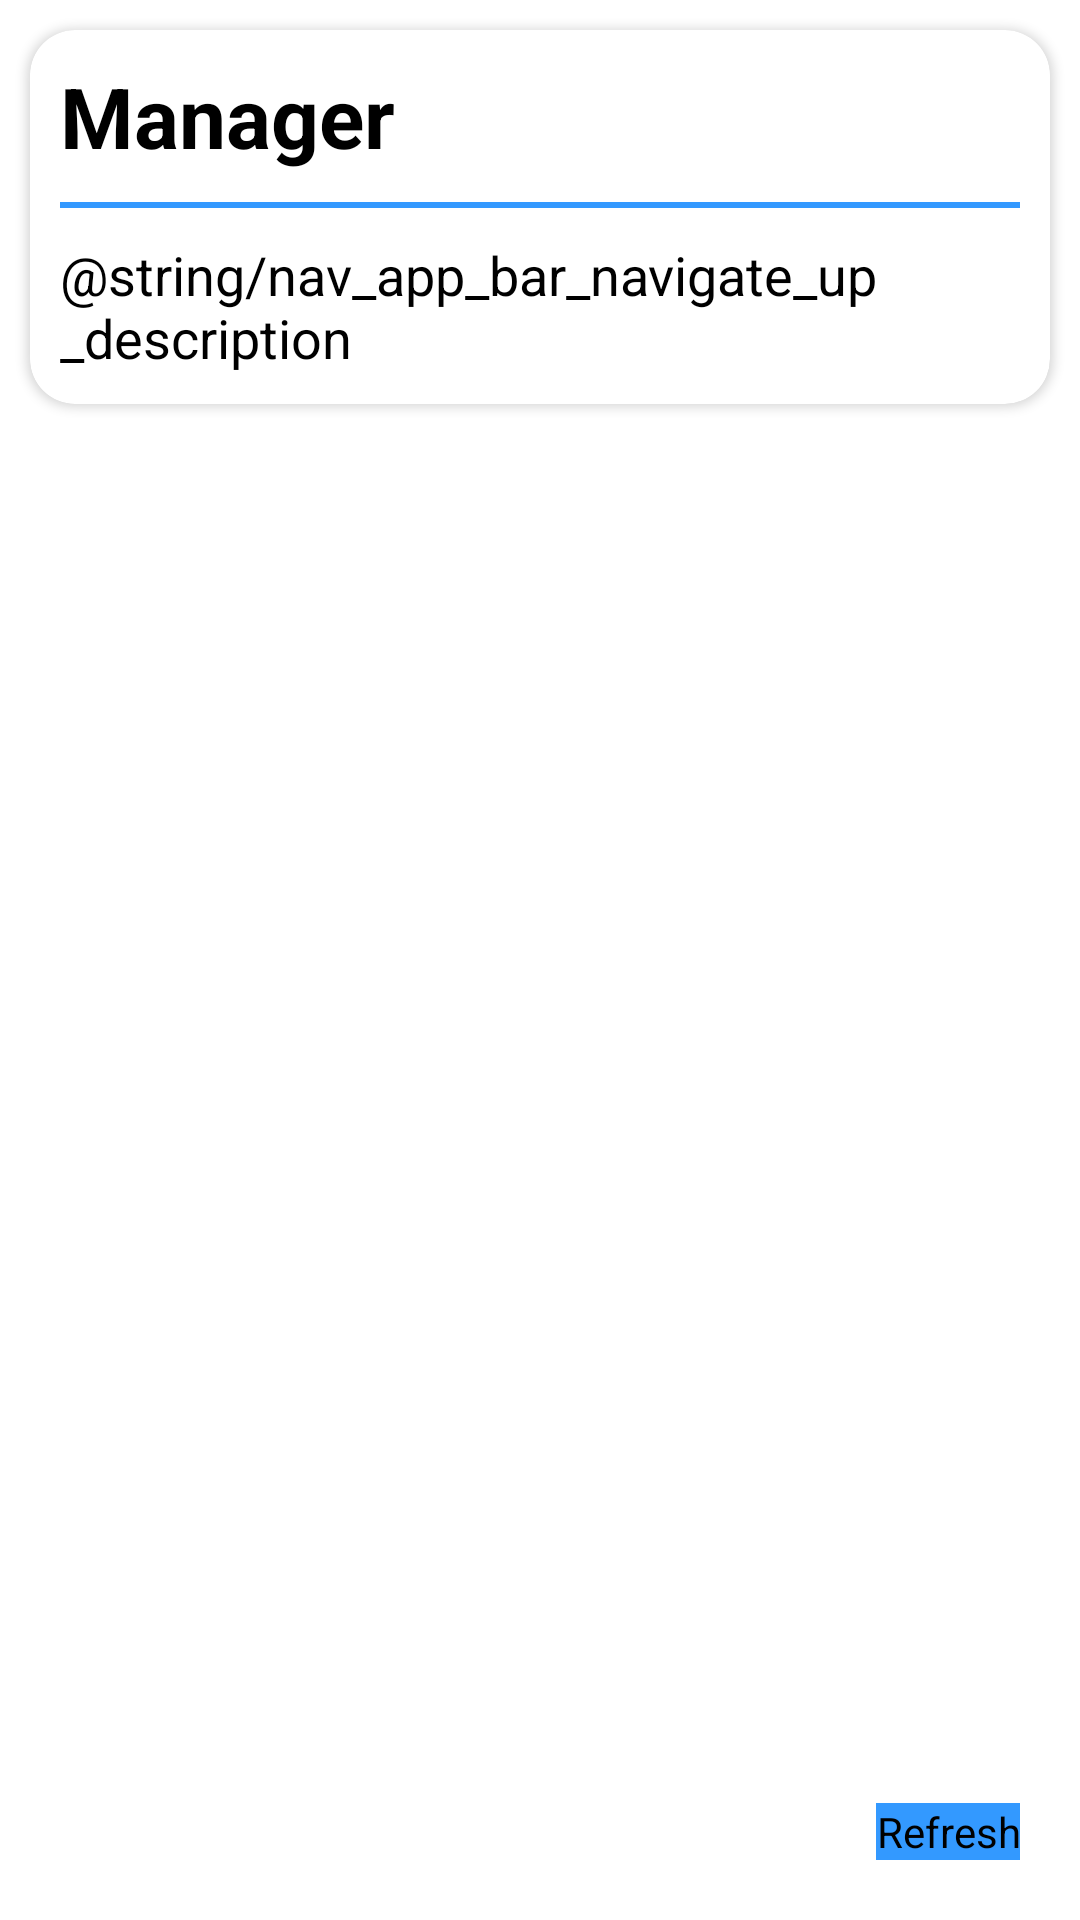

The Android layout XML behind this screen, and the referenced resources:
<!-- AndroidManifest.xml: application theme Theme.Manager -->
<!-- res/layout/fragment_home.xml -->
<?xml version="1.0" encoding="utf-8"?>
<androidx.coordinatorlayout.widget.CoordinatorLayout
    xmlns:android="http://schemas.android.com/apk/res/android"
    xmlns:app="http://schemas.android.com/apk/res-auto"
    xmlns:tools="http://schemas.android.com/tools"
    android:layout_width="match_parent"
    android:layout_height="match_parent"
    tools:context=".ui.home.HomeFragment">

    <androidx.cardview.widget.CardView
        android:id="@+id/status_card"
        android:layout_width="match_parent"
        android:layout_height="wrap_content"
        android:layout_margin="10dp"
        android:foreground="?android:attr/selectableItemBackground"
        android:clickable="true"
        app:cardCornerRadius="@dimen/default_corner_radius">

        <LinearLayout
            android:orientation="vertical"
            android:layout_width="match_parent"
            android:layout_height="wrap_content">

            <TextView
                android:id="@+id/status"
                android:layout_width="wrap_content"
                android:layout_height="match_parent"
                android:text="@string/app_name"
                android:textStyle="bold"
                android:textSize="28sp"
                android:layout_marginTop="10dp"
                android:layout_marginLeft="10dp"
                android:layout_marginRight="10dp"/>

            <View
                android:layout_width="wrap_content"
                android:layout_height="2dp"
                android:layout_margin="10dp"
                android:background="@color/blue"/>

            <TextView
                android:id="@+id/status_description"
                android:layout_width="match_parent"
                android:layout_height="wrap_content"
                android:text="@string/nav_app_bar_navigate_up_description"
                android:textSize="18sp"
                android:layout_marginBottom="10dp"
                android:layout_marginLeft="10dp"
                android:layout_marginRight="10dp"/>

        </LinearLayout>

    </androidx.cardview.widget.CardView>

    <LinearLayout
        android:id="@+id/bottom_layout"
        android:layout_width="match_parent"
        android:layout_height="wrap_content"
        android:layout_gravity="bottom"
        android:orientation="horizontal">

        <androidx.coordinatorlayout.widget.CoordinatorLayout
            android:id="@+id/home_snack_bar_placeholder"
            android:layout_width="wrap_content"
            android:layout_height="wrap_content"
            android:layout_gravity="center"
            app:layout_anchor="@+id/action_button" />

        <View
            android:layout_width="0dp"
            android:layout_height="0dp"
            android:layout_weight="1" />

        <com.example.manager.extensions.AnimatedButton
            android:id="@+id/action_button"
            android:layout_width="wrap_content"
            android:layout_height="wrap_content"
            android:layout_margin="20dp"
            android:backgroundTint="@color/blue"
            android:drawableStart="@drawable/ic_refresh_black"
            android:text="@string/refresh"
            android:textColor="@color/fill_color"
            android:contentDescription="@string/refresh" />
    </LinearLayout >

</androidx.coordinatorlayout.widget.CoordinatorLayout>
<!-- resources referenced by this layout -->
<resources>
  <color name="blue">#FF3399ff</color>
  <color name="fill_color">@color/black</color>
  <dimen name="default_corner_radius">15dp</dimen>
  <!-- drawable ic_refresh_black (drawable) -->
  <vector xmlns:android="http://schemas.android.com/apk/res/android"
      android:width="24dp"
      android:height="24dp"
      android:viewportWidth="24"
      android:viewportHeight="24">
      <path
          android:pathData="M17.65,6.35C16.2,4.9 14.21,4 12,4c-4.42,0 -7.99,3.58 -7.99,8s3.57,8 7.99,8c3.73,0 6.84,-2.55 7.73,-6h-2.08c-0.82,2.33 -3.04,4 -5.65,4 -3.31,0 -6,-2.69 -6,-6s2.69,-6 6,-6c1.66,0 3.14,0.69 4.22,1.78L13,11h7V4l-2.35,2.35z"
          android:fillColor="@color/fill_color" />
  </vector>
  <string name="app_name">Manager</string>
  <string name="refresh">Refresh</string>
  <style name="Theme.Manager" parent="Theme.MaterialComponents.DayNight.DarkActionBar">
          
          <item name="colorPrimary">@color/blue</item>
          <item name="colorPrimaryVariant">@color/blue</item>
          <item name="colorOnPrimary">@color/gray</item>
          
          <item name="colorSecondary">@color/blue</item>
          <item name="colorSecondaryVariant">@color/blue</item>
          <item name="colorOnSecondary">@color/black</item>
          
          <item name="android:statusBarColor" tools:targetApi="l">?attr/colorPrimaryVariant</item>
          
          <item name="android:windowBackground">@color/white</item>
          <item name="android:textColor">@color/fill_color</item>
      </style>
  <color name="black">#FF000000</color>
  <color name="gray">#FF252525</color>
  <color name="white">#FFFFFFFF</color>
</resources>
